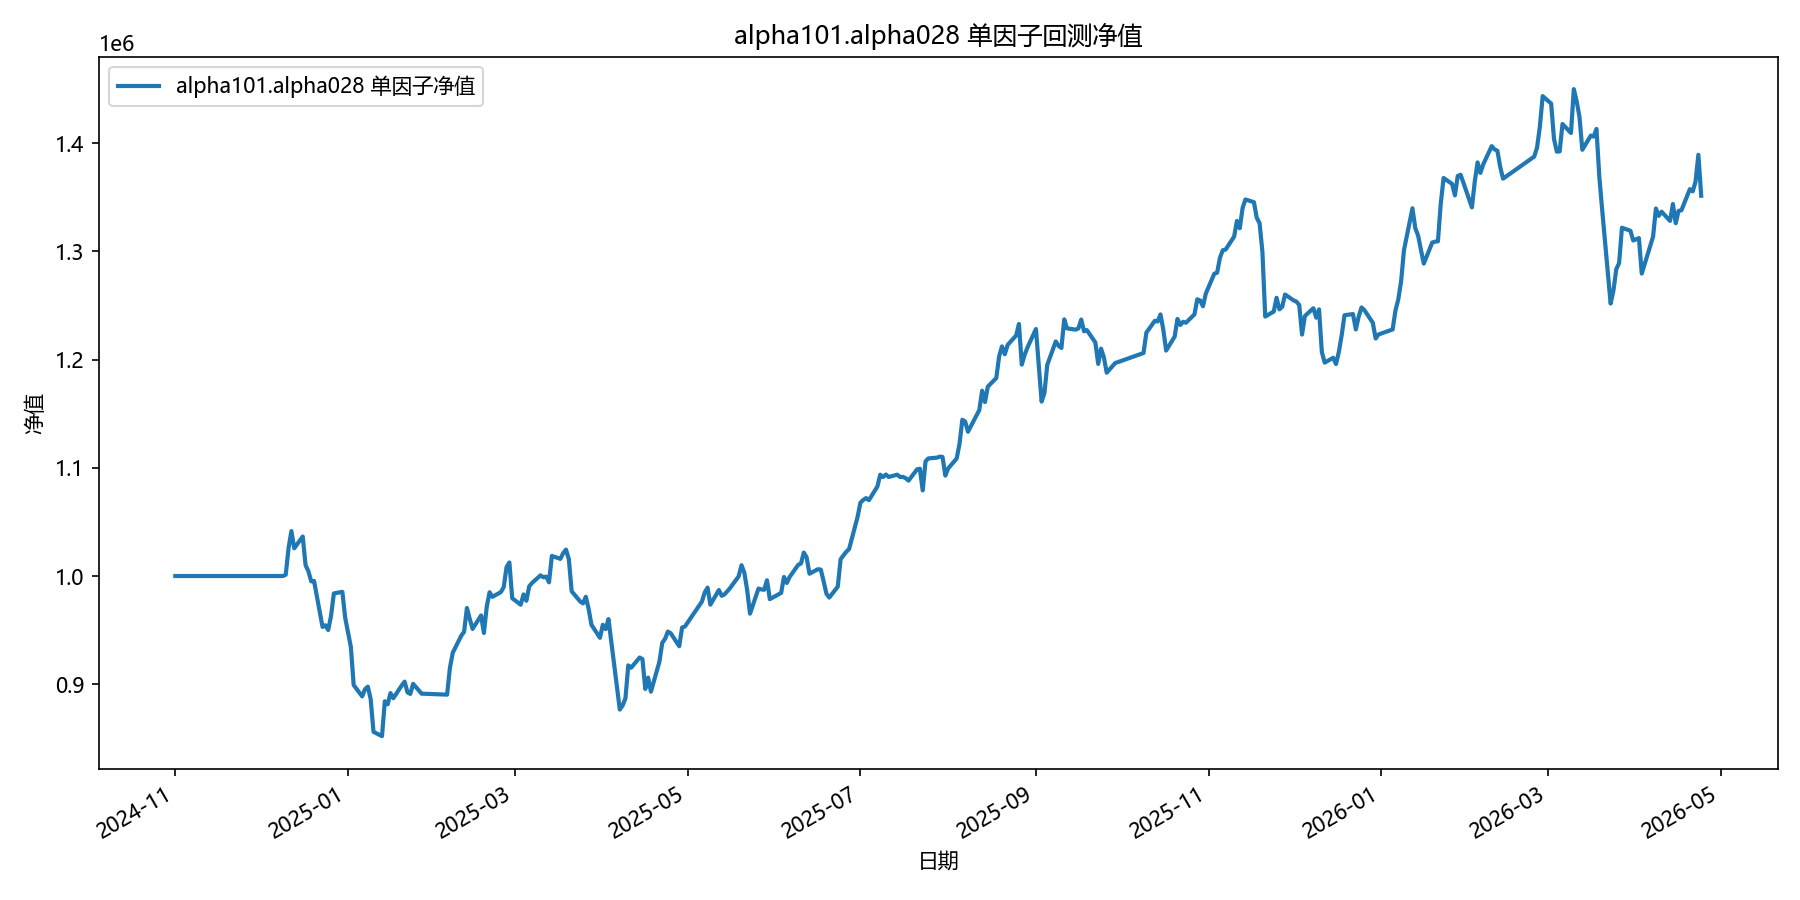

The data file committed next to this chart (first rows):
date, equity
2024-11-01, 1000000
2024-11-04, 1000000
2024-11-05, 1000000
2024-11-06, 1000000
2024-11-07, 1000000
2024-11-08, 1000000
2024-11-11, 1000000
2024-11-12, 1000000
2024-11-13, 1000000
2024-11-14, 1000000
2024-11-15, 1000000
2024-11-18, 1000000
2024-11-19, 1000000
2024-11-20, 1000000
2024-11-21, 1000000
2024-11-22, 1000000
2024-11-25, 1000000
2024-11-26, 1000000
2024-11-27, 1000000
2024-11-28, 1000000
2024-11-29, 1000000
2024-12-02, 1000000
2024-12-03, 1000000
2024-12-04, 1000000
2024-12-05, 1000000
2024-12-06, 1000000
2024-12-09, 1000000
2024-12-10, 1001197
2024-12-11, 1025959
2024-12-12, 1041507
2024-12-13, 1025619
2024-12-16, 1036494
2024-12-17, 1010055
2024-12-18, 1004434
2024-12-19, 995088
2024-12-20, 995402
2024-12-23, 952949
2024-12-24, 954492
2024-12-25, 950102
2024-12-26, 963261
2024-12-27, 983903
2024-12-30, 985385
2024-12-31, 961371
2025-01-02, 934484
2025-01-03, 899246
2025-01-06, 888831
2025-01-07, 895472
2025-01-08, 897742
2025-01-09, 886364
2025-01-10, 856045
2025-01-13, 852011
2025-01-14, 884290
2025-01-15, 881450
2025-01-16, 891834
2025-01-17, 887098
2025-01-20, 899018
2025-01-21, 902409
2025-01-22, 892541
2025-01-23, 891084
2025-01-24, 900350
... 299 more rows
